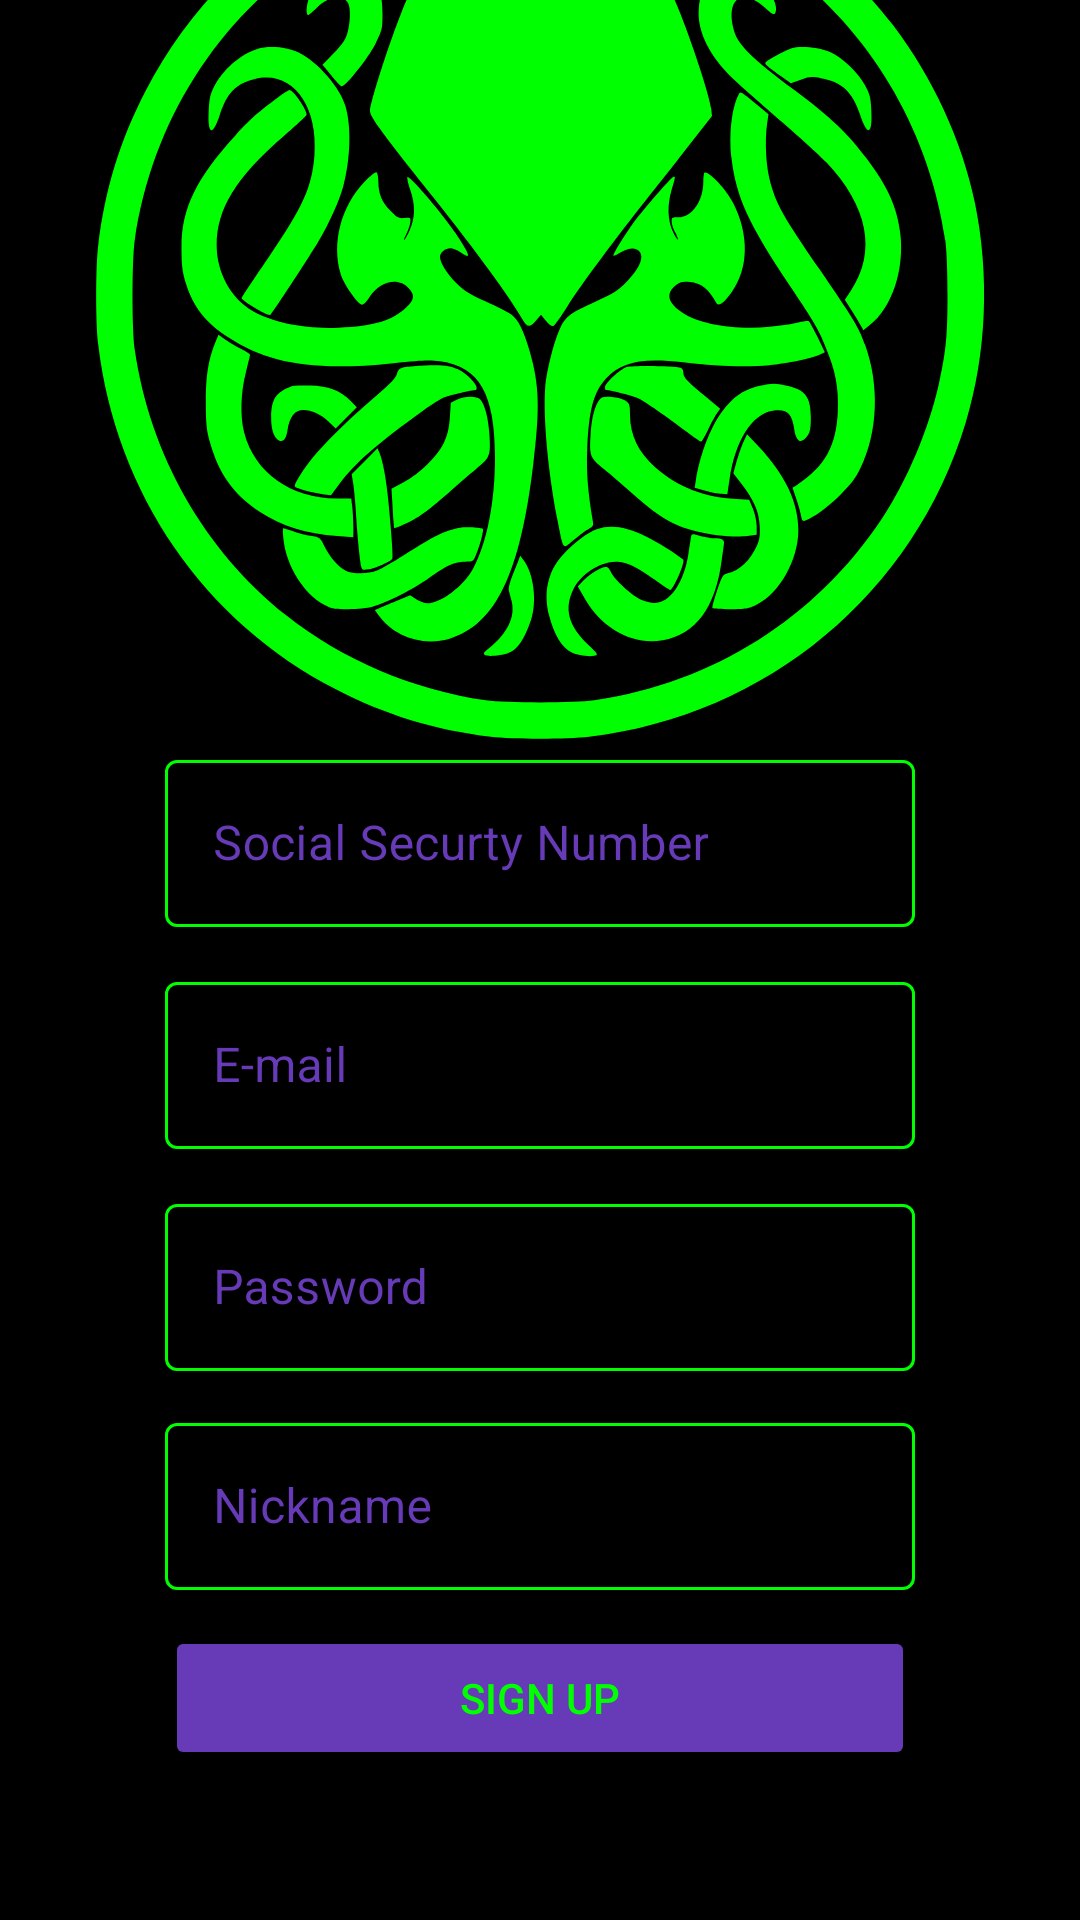

Here is an Android app screen rendered from its layout file. Give the layout XML and the strings, colors and styles it references.
<!-- AndroidManifest.xml: application theme Theme.MaterialComponents.NoActionBar -->
<!-- res/layout/fragment_add_user.xml -->
<?xml version="1.0" encoding="utf-8"?>
<FrameLayout xmlns:android="http://schemas.android.com/apk/res/android"
    xmlns:tools="http://schemas.android.com/tools"
    android:layout_width="match_parent"
    android:layout_height="match_parent"
    xmlns:app="http://schemas.android.com/apk/res-auto"
    tools:context=".AddUser"
    android:background="@color/black">


    <androidx.constraintlayout.widget.ConstraintLayout
        android:layout_width="match_parent"
        android:layout_height="match_parent">

        <ImageView
            android:layout_width="300dp"
            android:layout_height="300dp"
            android:layout_marginBottom="0dp"
            android:contentDescription="@string/cthulhu_do_mal"
            android:src="@drawable/ic_cthulhu"
            app:layout_constraintBottom_toTopOf="@id/add_user_doc"
            app:layout_constraintLeft_toLeftOf="@id/add_user_doc"
            app:layout_constraintRight_toRightOf="@id/add_user_doc"
            app:tint="@color/lime" />

        <com.google.android.material.textfield.TextInputLayout
            android:id="@+id/add_user_doc"
            android:layout_width="250dp"
            android:layout_height="wrap_content"
            android:textColorHint="@color/CthulhuPurple"
            android:hint="@string/social_security_number"
            android:theme="@style/TextInputLayout"
            app:hintTextColor="@color/CthulhuPurple"
            app:boxStrokeWidth="1dp"
            app:boxStrokeColor="@color/lime"
            app:layout_constraintBottom_toTopOf="@+id/add_user_email"
            app:layout_constraintEnd_toEndOf="@+id/add_user_email"
            app:layout_constraintStart_toStartOf="@+id/add_user_email"
            android:layout_marginBottom="13dp"
            style="@style/Widget.MaterialComponents.TextInputLayout.OutlinedBox">

            <com.google.android.material.textfield.TextInputEditText
                android:layout_width="match_parent"
                android:layout_height="wrap_content"
                android:textColor="@color/CthulhuPurple" />

        </com.google.android.material.textfield.TextInputLayout>

        <com.google.android.material.textfield.TextInputLayout
            android:id="@+id/add_user_email"
            android:layout_width="250dp"
            android:layout_height="wrap_content"
            android:textColorHint="@color/CthulhuPurple"
            android:hint="@string/e_mail"
            android:theme="@style/TextInputLayout"
            app:hintTextColor="@color/CthulhuPurple"
            app:boxStrokeWidth="1dp"
            app:boxStrokeColor="@color/lime"
            app:layout_constraintBottom_toTopOf="@+id/add_user_pwd"
            app:layout_constraintEnd_toEndOf="@+id/add_user_pwd"
            app:layout_constraintStart_toStartOf="@+id/add_user_pwd"
            android:layout_marginBottom="13dp"
            style="@style/Widget.MaterialComponents.TextInputLayout.OutlinedBox">

            <com.google.android.material.textfield.TextInputEditText
                android:layout_width="match_parent"
                android:layout_height="wrap_content"
                android:textColor="@color/CthulhuPurple"/>

        </com.google.android.material.textfield.TextInputLayout>

        <com.google.android.material.textfield.TextInputLayout
            android:id="@+id/add_user_pwd"
            android:layout_width="250dp"
            android:layout_height="wrap_content"
            android:textColorHint="@color/CthulhuPurple"
            android:hint="@string/password"
            android:theme="@style/TextInputLayout"
            app:hintTextColor="@color/CthulhuPurple"
            app:boxStrokeWidth="1dp"
            app:boxStrokeColor="@color/lime"
            app:layout_constraintBottom_toTopOf="@+id/add_user_nickname"
            app:layout_constraintEnd_toEndOf="@+id/add_user_nickname"
            app:layout_constraintStart_toStartOf="@+id/add_user_nickname"
            android:layout_marginBottom="12dp"
            style="@style/Widget.MaterialComponents.TextInputLayout.OutlinedBox">

            <com.google.android.material.textfield.TextInputEditText
                android:layout_width="match_parent"
                android:layout_height="wrap_content"
                android:textColor="@color/CthulhuPurple"/>

        </com.google.android.material.textfield.TextInputLayout>

        <com.google.android.material.textfield.TextInputLayout
            android:id="@+id/add_user_nickname"
            android:layout_width="250dp"
            android:layout_height="wrap_content"
            android:textColorHint="@color/CthulhuPurple"
            android:hint="@string/nickname"
            android:theme="@style/TextInputLayout"
            app:hintTextColor="@color/CthulhuPurple"
            app:boxStrokeWidth="1dp"
            app:boxStrokeColor="@color/lime"
            app:layout_constraintBottom_toTopOf="@+id/add_user_button"
            app:layout_constraintEnd_toEndOf="@+id/add_user_button"
            app:layout_constraintStart_toStartOf="@+id/add_user_button"
            android:layout_marginBottom="12dp"
            style="@style/Widget.MaterialComponents.TextInputLayout.OutlinedBox">

            <com.google.android.material.textfield.TextInputEditText
                android:layout_width="match_parent"
                android:layout_height="wrap_content"
                android:textColor="@color/CthulhuPurple"/>
        </com.google.android.material.textfield.TextInputLayout>

        <Button
            android:id="@+id/add_user_button"
            android:layout_width="250dp"
            android:layout_height="wrap_content"
            android:layout_gravity="center"
            android:text="@string/sign_up"
            app:layout_constraintBottom_toBottomOf="parent"
            app:layout_constraintEnd_toEndOf="parent"
            app:layout_constraintStart_toStartOf="parent"
            android:textColor="@color/lime"
            android:backgroundTint="@color/CthulhuPurple"
            android:layout_marginBottom="50dp"/>

    </androidx.constraintlayout.widget.ConstraintLayout>
</FrameLayout>
<!-- resources referenced by this layout -->
<resources>
  <color name="CthulhuPurple">#673AB7</color>
  <color name="black">#000000</color>
  <color name="lime">#00FF00</color>
  <!-- drawable ic_cthulhu: vector/xml drawable (drawable, 12009 chars, omitted) -->
  <string name="cthulhu_do_mal">Cthulhu do mal.</string>
  <string name="e_mail">E-mail</string>
  <string name="nickname">Nickname</string>
  <string name="password">Password</string>
  <string name="sign_up">Sign up</string>
  <string name="social_security_number">Social Securty Number</string>
  <style name="TextInputLayout" parent="Widget.MaterialComponents.TextInputLayout.OutlinedBox">
      </style>
</resources>
